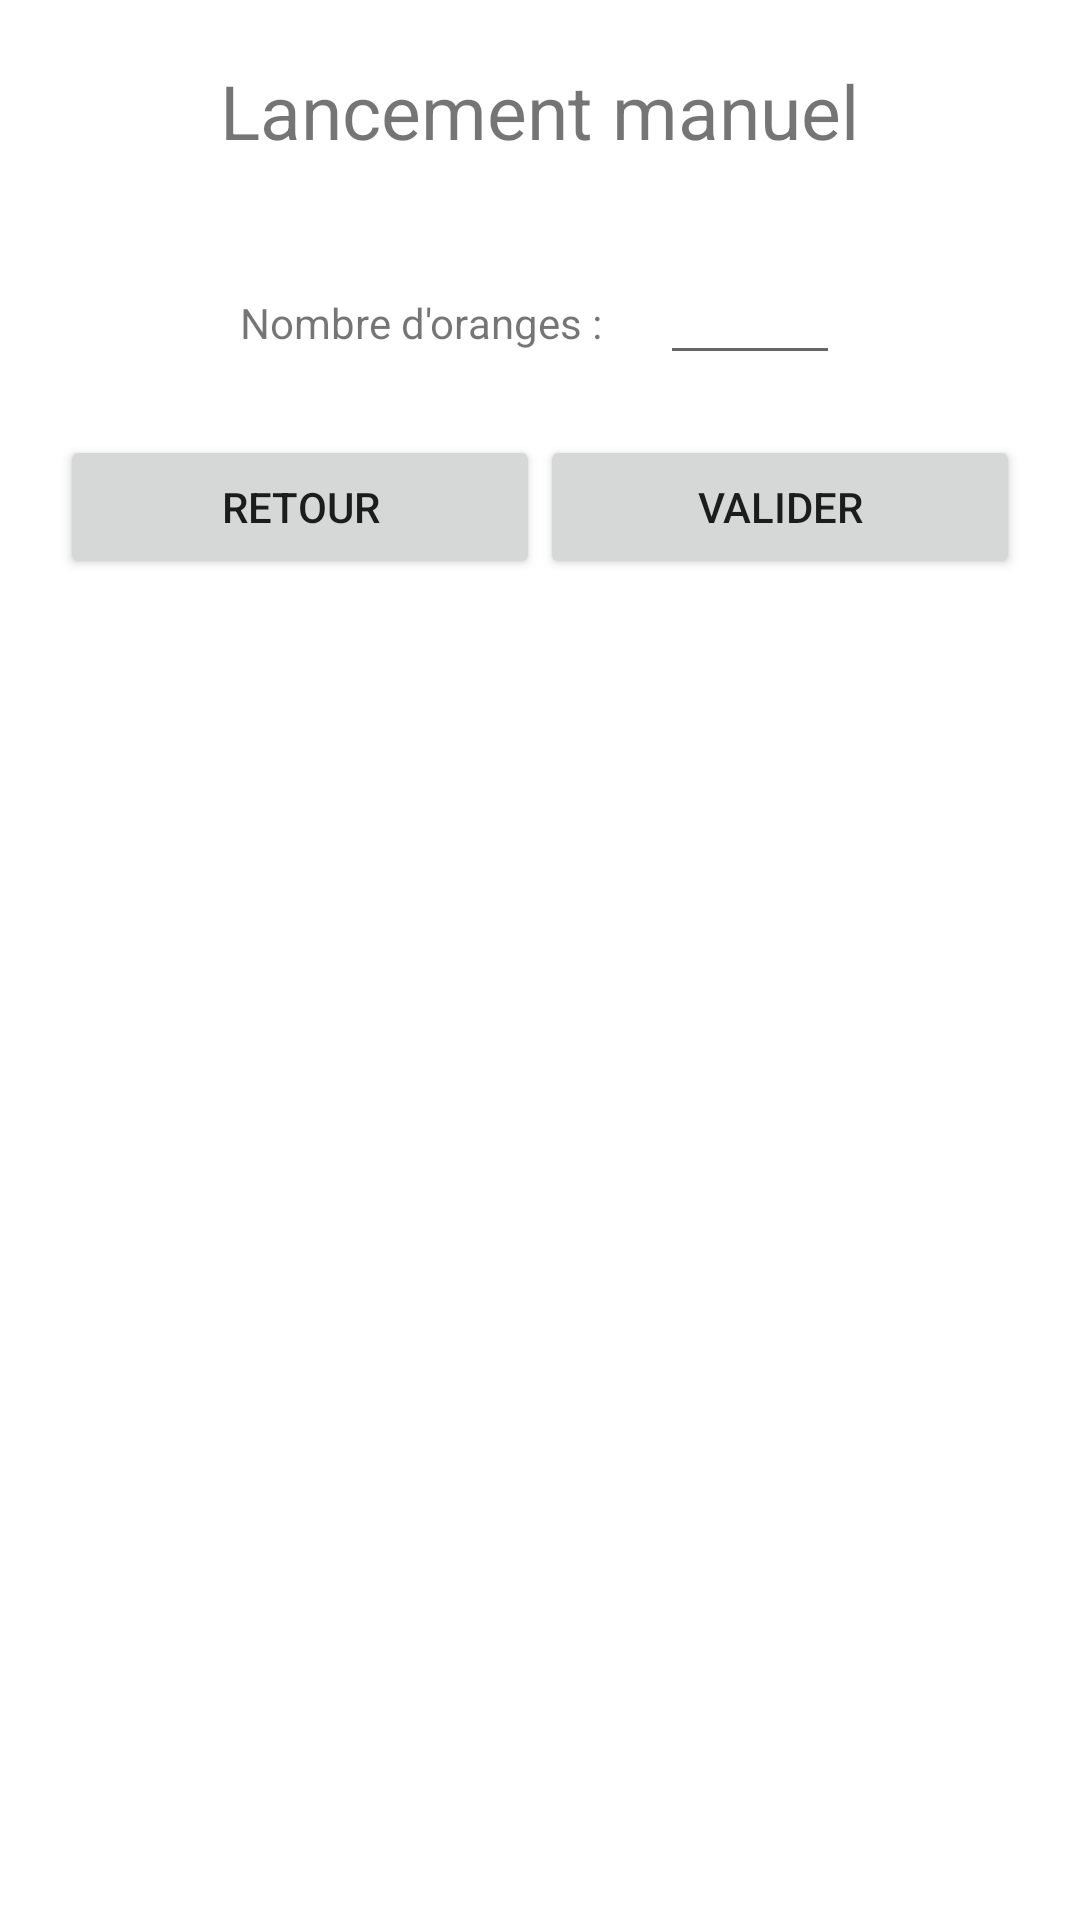

Reconstruct the res/layout file that produces this screen, plus the resources it refers to.
<!-- AndroidManifest.xml: application theme Theme.ProjetE3 -->
<!-- res/layout/manual_launch_activty.xml -->
<?xml version="1.0" encoding="utf-8"?>
<LinearLayout xmlns:android="http://schemas.android.com/apk/res/android"
    xmlns:app="http://schemas.android.com/apk/res-auto"
    xmlns:tools="http://schemas.android.com/tools"
    android:layout_width="match_parent"
    android:layout_height="wrap_content"
    android:orientation="vertical"
    android:padding="20dp">

    <LinearLayout
            android:id="@+id/subLayout"
            android:layout_width="match_parent"
            android:layout_height="wrap_content"
            android:orientation="vertical">


            <TextView
                android:id="@+id/titleManualLaunch"
                android:layout_width="wrap_content"
                android:layout_height="wrap_content"
                android:layout_gravity="center"
                android:text="@string/titleManualLaunch"
                android:textSize="25dp" />

            <LinearLayout
                android:id="@+id/layoutOranges"
                android:layout_width="wrap_content"
                android:layout_height="wrap_content"
                android:layout_below="@+id/titleManualLaunch"
                android:layout_gravity="center"
                android:layout_marginTop="30dp">

                <TextView
                    android:id="@+id/labelOranges"
                    android:layout_width="140dp"
                    android:layout_height="wrap_content"
                    android:text="@string/labelOranges"
                    app:layout_constraintBaseline_toBaselineOf="@+id/editOranges"
                    app:layout_constraintEnd_toStartOf="@+id/editOranges" />

                <EditText
                    android:id="@+id/editOranges"
                    android:layout_width="60dp"
                    android:layout_height="wrap_content" />

            </LinearLayout>

    </LinearLayout>
    

        <LinearLayout
            android:id="@+id/linearLayout"
            android:layout_width="match_parent"
            android:layout_height="wrap_content"
            android:layout_alignParentBottom="true"
            android:layout_marginTop="20dp"
            android:orientation="horizontal"
            app:layout_constraintEnd_toEndOf="parent"
            app:layout_constraintStart_toStartOf="parent">

            <Button
                android:id="@+id/buttonReturn"
                android:layout_width="0dp"
                android:layout_height="wrap_content"
                android:layout_weight="1"
                android:text="@string/buttonRetour" />

            <Button
                android:id="@+id/buttonSubmit"
                android:layout_width="0dp"
                android:layout_height="wrap_content"
                android:layout_weight="1"
                android:text="@string/buttonValider" />
        </LinearLayout>

</LinearLayout>
<!-- resources referenced by this layout -->
<resources>
  <string name="buttonRetour">Retour</string>
  <string name="buttonValider">Valider</string>
  <string name="labelOranges">Nombre d\'oranges :</string>
  <string name="titleManualLaunch">Lancement manuel</string>
  <style name="Theme.ProjetE3" parent="Theme.MaterialComponents.DayNight.DarkActionBar">
          
          <item name="colorPrimary">@color/purple_500</item>
          <item name="colorPrimaryVariant">@color/purple_700</item>
          <item name="colorOnPrimary">@color/white</item>
          
          <item name="colorSecondary">@color/teal_200</item>
          <item name="colorSecondaryVariant">@color/teal_700</item>
          <item name="colorOnSecondary">@color/black</item>
          
          <item name="android:statusBarColor" tools:targetApi="l">?attr/colorPrimaryVariant</item>
          
      </style>
  <!-- not gathered from this repository: default colours our renderer supplied (Android Studio template values) -->
  <color name="purple_500">#FF6200EE</color>
  <color name="purple_700">#FF3700B3</color>
  <color name="teal_200">#FF03DAC5</color>
  <color name="teal_700">#FF018786</color>
  <color name="black">#FF000000</color>
  <color name="white">#FFFFFFFF</color>
</resources>
